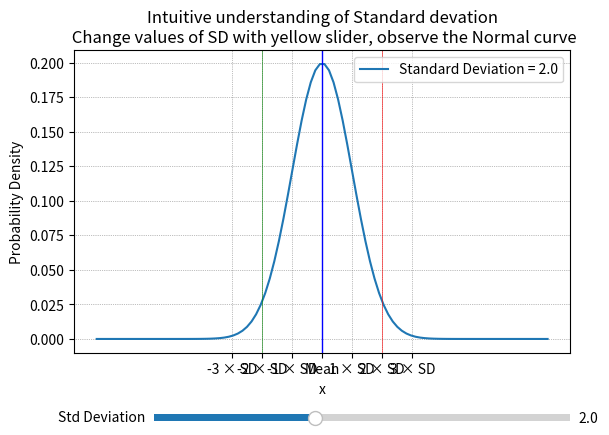

Source code (Python):

import numpy as np
import matplotlib.pyplot as plt
from matplotlib.widgets import Slider

def plot_normal_distribution(ax, std_deviation):
    ax.clear()
    mean = 0
    x = np.linspace(mean - 3*max_std_deviation, mean + 3*max_std_deviation, 100)
    y = (1/(std_deviation * np.sqrt(2*np.pi))) * np.exp(-0.5*((x - mean)/std_deviation)**2)

    ax.plot(x, y, label=f'Standard Deviation = {std_deviation}')
    ax.set_title('Intuitive understanding of Standard devation\n Change values of SD with yellow slider, observe the Normal curve')
    ax.set_xlabel('x')
    ax.set_ylabel('Probability Density')
    ax.legend()

    # Customize the grid style
    ax.grid(True, linestyle='dotted', linewidth=0.5, color='gray')
    
    # Mark the x-axis with standard deviation values
    ax.set_xticks([ mean - 3 *std_deviation, mean - 2* std_deviation,   mean - std_deviation, mean, mean + std_deviation, mean + 2*std_deviation, mean + 3*std_deviation])
    ax.set_xticklabels(['-3 × SD', '-2 × SD', '-1 × SD', 'Mean', '1 × SD', '2 × SD', '3 × SD'])
    

    # Add a thick marker line at the mean
    ax.axvline(x=mean, color='blue', linewidth=1)
    ax.axvline(x=mean - 2* std_deviation, color='green', linewidth=0.4)
    ax.axvline(x=mean + 2* std_deviation, color='red', linewidth=0.4)

    plt.draw()

fig, ax = plt.subplots()
plt.subplots_adjust(bottom=0.25)  # Adjust the bottom margin for the slider

max_std_deviation = 5.0  # Set the maximum value for standard deviation
initial_std_deviation = 2.0  # Initial value for standard deviation

std_deviation_slider_ax = plt.axes([0.25, 0.1, 0.65, 0.03], facecolor='yellow')
#(0.2, 0.7, 0.2, 0.5))
#'lightgoldenrodyellow')
std_deviation_slider = Slider(std_deviation_slider_ax, 'Std Deviation', valmin=0.1, valmax=max_std_deviation, valinit=initial_std_deviation)

plot_normal_distribution(ax, initial_std_deviation)  # Initial plot

def update(val):
    std_deviation = std_deviation_slider.val
    plot_normal_distribution(ax, std_deviation)

std_deviation_slider.on_changed(update)

plt.show()
